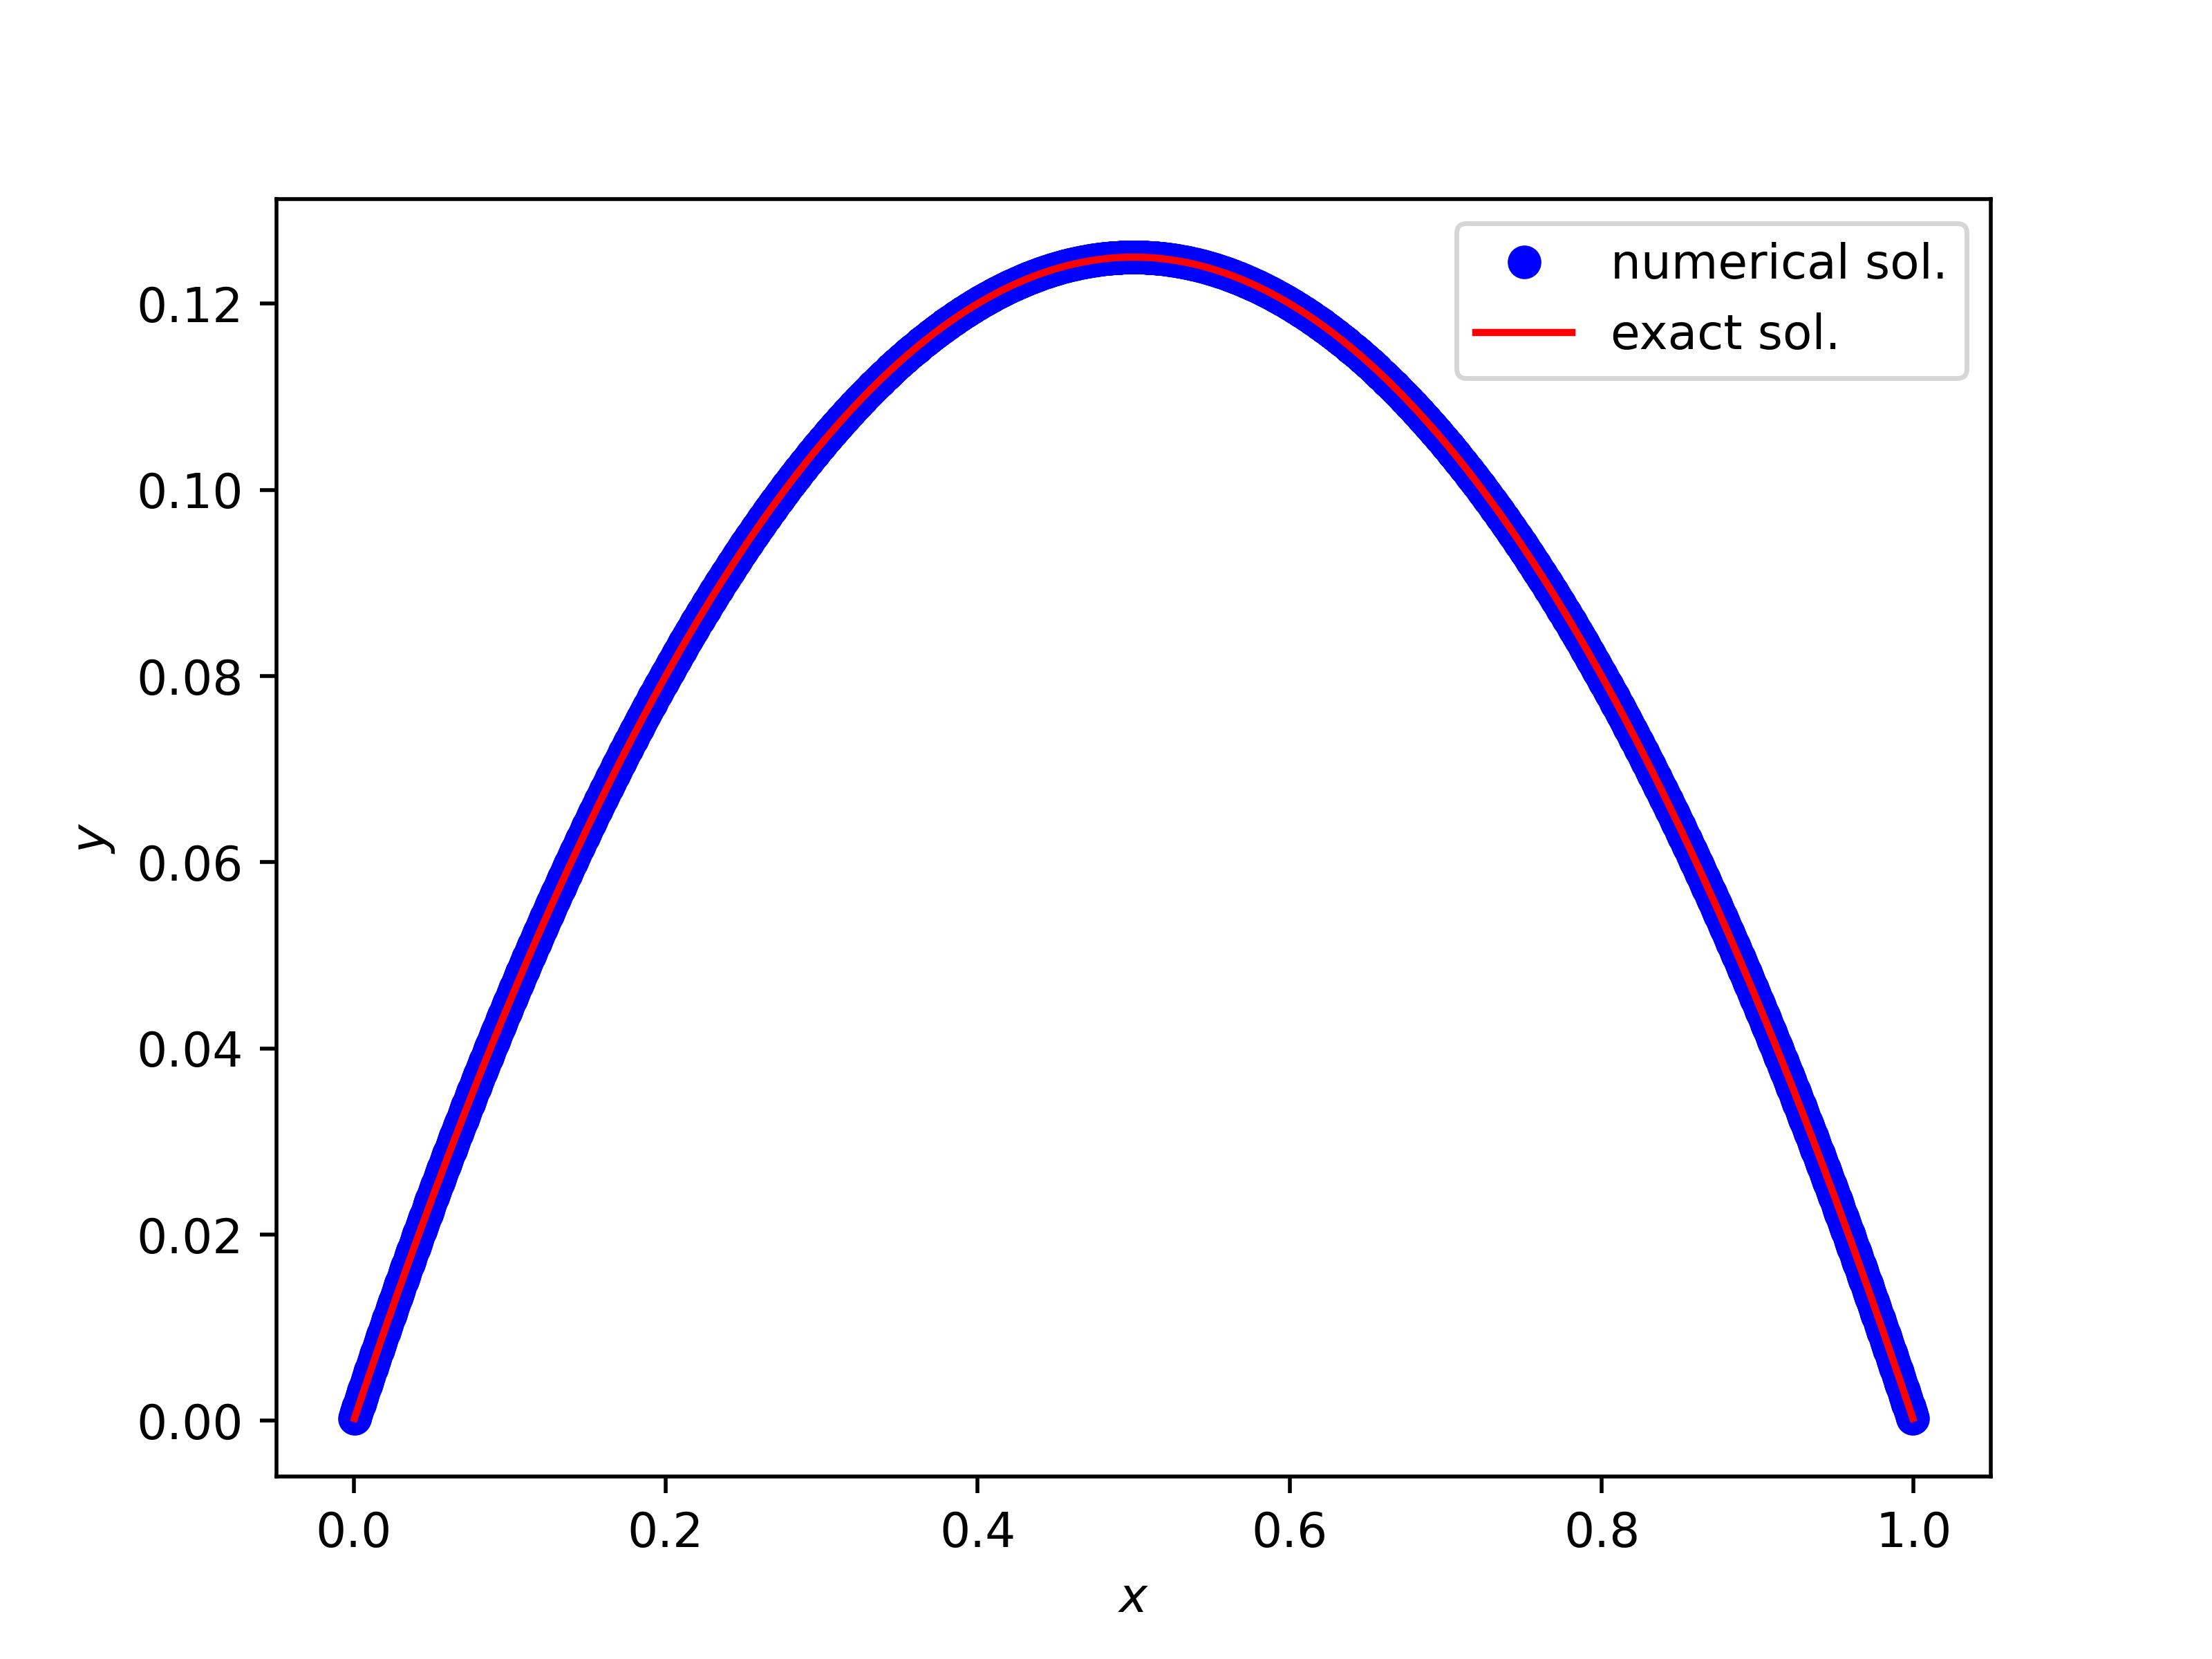

This figure's Python source:
import numpy as np
import matplotlib.pyplot as plt

x, u, uexact = np.loadtxt('sol.dat', unpack=True)

plt.plot(x, u, 'bo',label='numerical sol.')
plt.plot(x, uexact, '-r', label='exact sol.')
plt.xlabel(r'$x$')
plt.ylabel(r'$y$')
plt.legend()
plt.savefig('plot.png', dpi=500)
plt.clf()